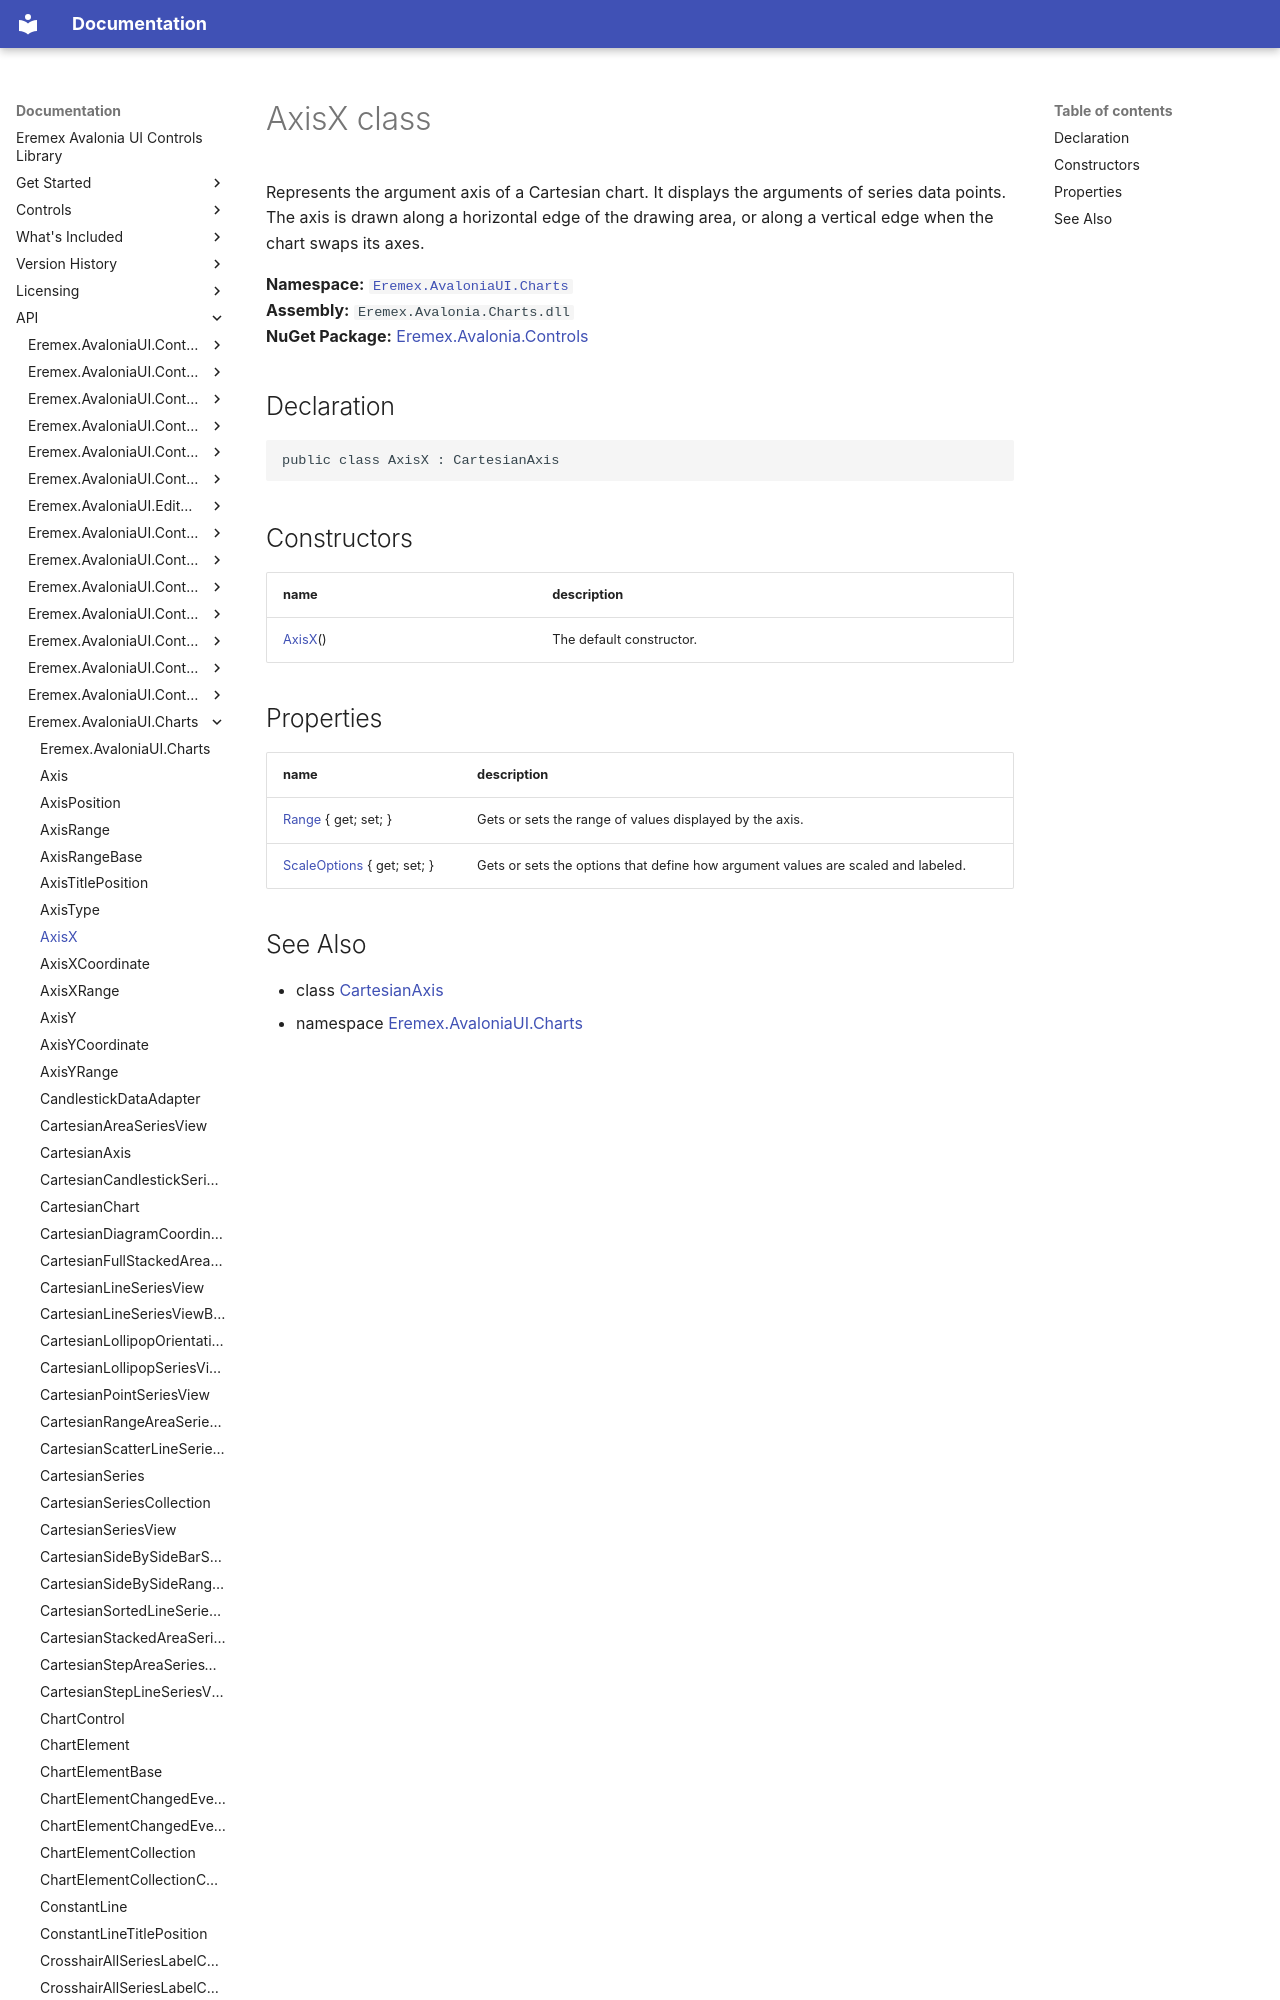

repository: Eremex/controls-doc · page: API/Eremex.AvaloniaUI.Charts/AxisX/index.html · generator: mkdocs

# AxisX class

Represents the argument axis of a Cartesian chart. It displays the arguments of series data points. The axis is drawn along a horizontal edge of the drawing area, or along a vertical edge when the chart swaps its axes.

**Namespace:** [`Eremex.AvaloniaUI.Charts`](./index.md)  
**Assembly:** `Eremex.Avalonia.Charts.dll`  
**NuGet Package:** [Eremex.Avalonia.Controls](https://www.nuget.org/packages/Eremex.Avalonia.Controls)
